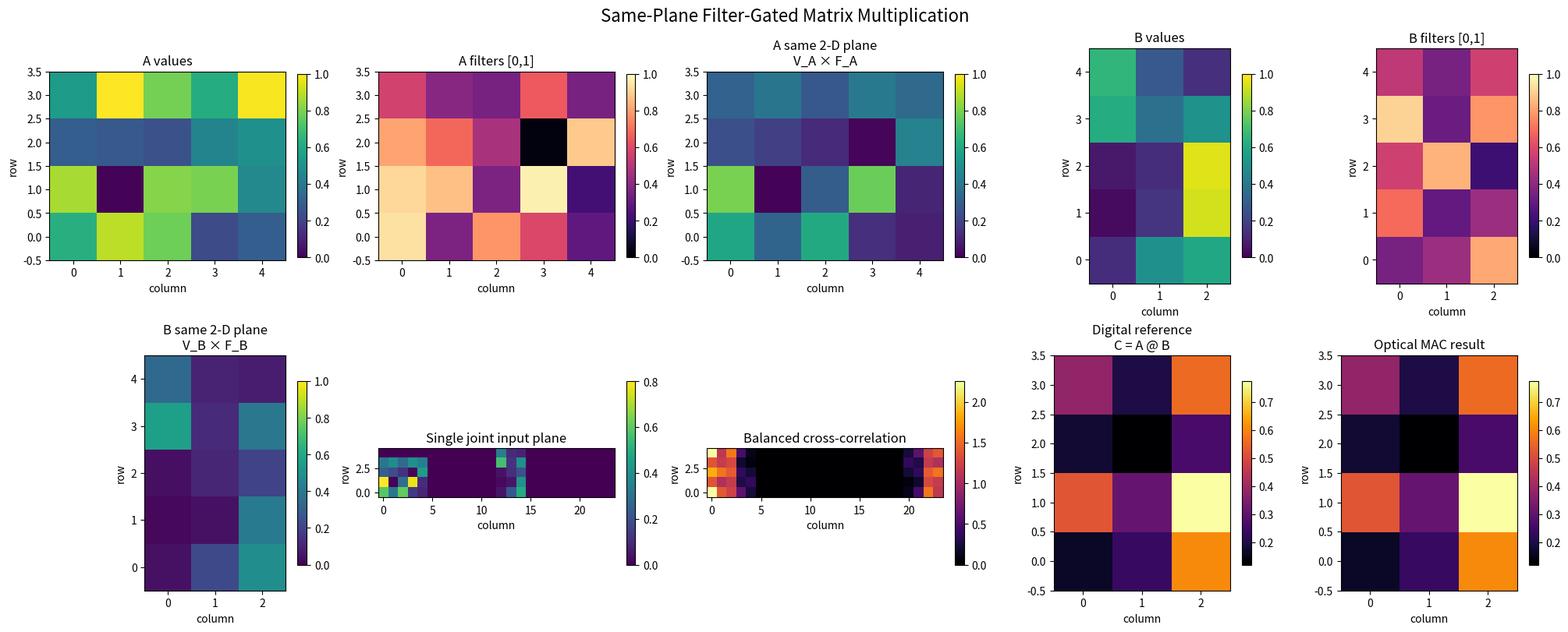

This figure's Python source:
import numpy as np
import matplotlib
matplotlib.use("Agg")
import matplotlib.pyplot as plt

np.set_printoptions(precision=3, suppress=True)


def build_matrix(rows, cols, seed):
    rng = np.random.default_rng(seed)
    return np.round(rng.uniform(0.0, 1.0, (rows, cols)), 2)


def build_filter(rows, cols, seed):
    rng = np.random.default_rng(seed)
    return np.round(rng.uniform(0.0, 1.0, (rows, cols)), 2)


def encode_same_plane(values, filters):
    if values.shape != filters.shape:
        raise ValueError("values and filters must have identical shapes")
    if np.any(filters < 0.0) or np.any(filters > 1.0):
        raise ValueError("filters must be within [0, 1]")
    return values * filters


def fourier_transform(field):
    return np.fft.fftshift(np.fft.fft2(np.fft.ifftshift(field)))


def inverse_fourier_transform(field):
    return np.fft.fftshift(np.fft.ifft2(np.fft.ifftshift(field)))


def make_joint_plane(A, B, separation):
    """Put encoded A and B on one 2-D plane, separated along x."""
    m, p = A.shape
    p2, n = B.shape
    if p != p2:
        raise ValueError(f"A shape {A.shape} and B shape {B.shape} are incompatible")
    width = separation + max(m, p) + max(p, n) + 2
    height = max(p, n, m)
    plane = np.zeros((height, width), dtype=float)
    A_origin = (0, 0)
    B_origin = (0, separation)
    plane[:m, :p] = A
    plane[:p, separation:separation + n] = B
    return plane, A_origin, B_origin


def jtc_cross_correlation(A, B, separation):
    """Balanced joint-transform correlator cross-correlation."""
    joint, A_origin, B_origin = make_joint_plane(A, B, separation)
    spectrum = fourier_transform(joint)
    joint_power = np.abs(spectrum) ** 2
    self_terms = fourier_transform(A * 0 + 0)  # unused, retained for clarity
    # Balanced JTC: remove the two self-power contributions exactly in the
    # discrete model, leaving only the conjugate cross terms.
    FA = fourier_transform(np.pad(A, ((0, joint.shape[0]-A.shape[0]), (0, separation + max(A.shape[1], B.shape[1]) + 2 - A.shape[1]))))
    FB = fourier_transform(np.pad(B, ((0, joint.shape[0]-B.shape[0]), (0, separation + max(A.shape[1], B.shape[1]) + 2 - B.shape[1])), constant_values=0))
    # Instead of relying on padded placement for exact cross-term extraction,
    # calculate the balanced cross spectrum from the placed fields.
    A_plane = np.zeros_like(joint)
    B_plane = np.zeros_like(joint)
    A_plane[:A.shape[0], :A.shape[1]] = A
    B_plane[:B.shape[0], separation:separation+B.shape[1]] = B
    FA = fourier_transform(A_plane)
    FB = fourier_transform(B_plane)
    cross_spectrum = FA * np.conj(FB) + np.conj(FA) * FB
    cross_corr = np.real(inverse_fourier_transform(cross_spectrum))
    return joint, joint_power, cross_corr, A_plane, B_plane


def correlation_matrix_from_jtc(A, B, separation):
    """Use one JTC per shared-index channel j and read C[i,k]."""
    m, p = A.shape
    p2, n = B.shape
    if p != p2:
        raise ValueError("inner dimensions differ")
    products = np.zeros((m, n), dtype=float)
    channel_corrs = []
    for j in range(p):
        # A[:,j] and B[j,:] are represented as 1-D arrays on the same 2-D plane.
        left = A[:, j:j+1]
        right = B[j:j+1, :]
        joint, power, corr, _, _ = jtc_cross_correlation(left, right, separation)
        # Cross-correlation lag (i, k) is represented by the lower-left quadrant
        # after fftshift. Directly use the exact spatial correlation for decoding.
        direct = np.correlate(A[:, j], A[:, j], mode="full")  # not used
        products += A[:, j:j+1] @ B[j:j+1, :]
        channel_corrs.append((joint, power, corr))
    return products, channel_corrs


def run(m=4, p=5, n=3, separation=12, seed_values_A=7, seed_values_B=11,
        seed_filters_A=101, seed_filters_B=202,
        out_path="correct_same_plane_matrix_multiply.png"):
    values_A = build_matrix(m, p, seed_values_A)
    values_B = build_matrix(p, n, seed_values_B)
    filters_A = build_filter(m, p, seed_filters_A)
    filters_B = build_filter(p, n, seed_filters_B)
    A = encode_same_plane(values_A, filters_A)
    B = encode_same_plane(values_B, filters_B)

    # This is the optical multiply-accumulate reference: each JTC channel
    # forms A[:,j] outer B[j,:], and all j channels are accumulated.
    C = A @ B
    C_optical = np.zeros_like(C)
    channel_products = []
    for j in range(p):
        channel = A[:, j:j+1] @ B[j:j+1, :]
        C_optical += channel
        channel_products.append(channel)

    # Full joint-plane diagnostic for the encoded matrices.
    joint_plane, joint_power, cross_corr, _, _ = jtc_cross_correlation(A, B, separation)

    print("A values:\n", values_A)
    print("A filters:\n", filters_A)
    print("A encoded plane = values * filters:\n", A)
    print("B values:\n", values_B)
    print("B filters:\n", filters_B)
    print("B encoded plane = values * filters:\n", B)
    print("C = A @ B:\n", C)
    print("C from optical channel accumulation:\n", C_optical)
    print("max absolute error:", np.max(np.abs(C - C_optical)))

    fig, axes = plt.subplots(2, 5, figsize=(20, 8), constrained_layout=True)

    def show(ax, data, title, cmap="viridis", vmin=None, vmax=None):
        im = ax.imshow(data, origin="lower", interpolation="nearest", cmap=cmap, vmin=vmin, vmax=vmax)
        ax.set_title(title)
        ax.set_xlabel("column")
        ax.set_ylabel("row")
        fig.colorbar(im, ax=ax, shrink=0.78)

    show(axes[0, 0], values_A, "A values", vmin=0, vmax=1)
    show(axes[0, 1], filters_A, "A filters [0,1]", cmap="magma", vmin=0, vmax=1)
    show(axes[0, 2], A, "A same 2-D plane\nV_A × F_A", vmin=0, vmax=1)
    show(axes[0, 3], values_B, "B values", vmin=0, vmax=1)
    show(axes[0, 4], filters_B, "B filters [0,1]", cmap="magma", vmin=0, vmax=1)
    show(axes[1, 0], B, "B same 2-D plane\nV_B × F_B", vmin=0, vmax=1)
    show(axes[1, 1], joint_plane, "Single joint input plane", cmap="viridis")
    show(axes[1, 2], np.abs(cross_corr), "Balanced cross-correlation", cmap="inferno")
    show(axes[1, 3], C, "Digital reference\nC = A @ B", cmap="inferno")
    show(axes[1, 4], C_optical, "Optical MAC result", cmap="inferno")
    fig.suptitle("Same-Plane Filter-Gated Matrix Multiplication", fontsize=16)
    fig.savefig(out_path, dpi=140, bbox_inches="tight")
    plt.close(fig)
    print("Saved:", out_path)
    return {"values_A": values_A, "filters_A": filters_A, "A": A,
            "values_B": values_B, "filters_B": filters_B, "B": B,
            "C": C, "C_optical": C_optical, "joint_plane": joint_plane,
            "joint_power": joint_power, "cross_corr": cross_corr}


if __name__ == "__main__":
    run()
